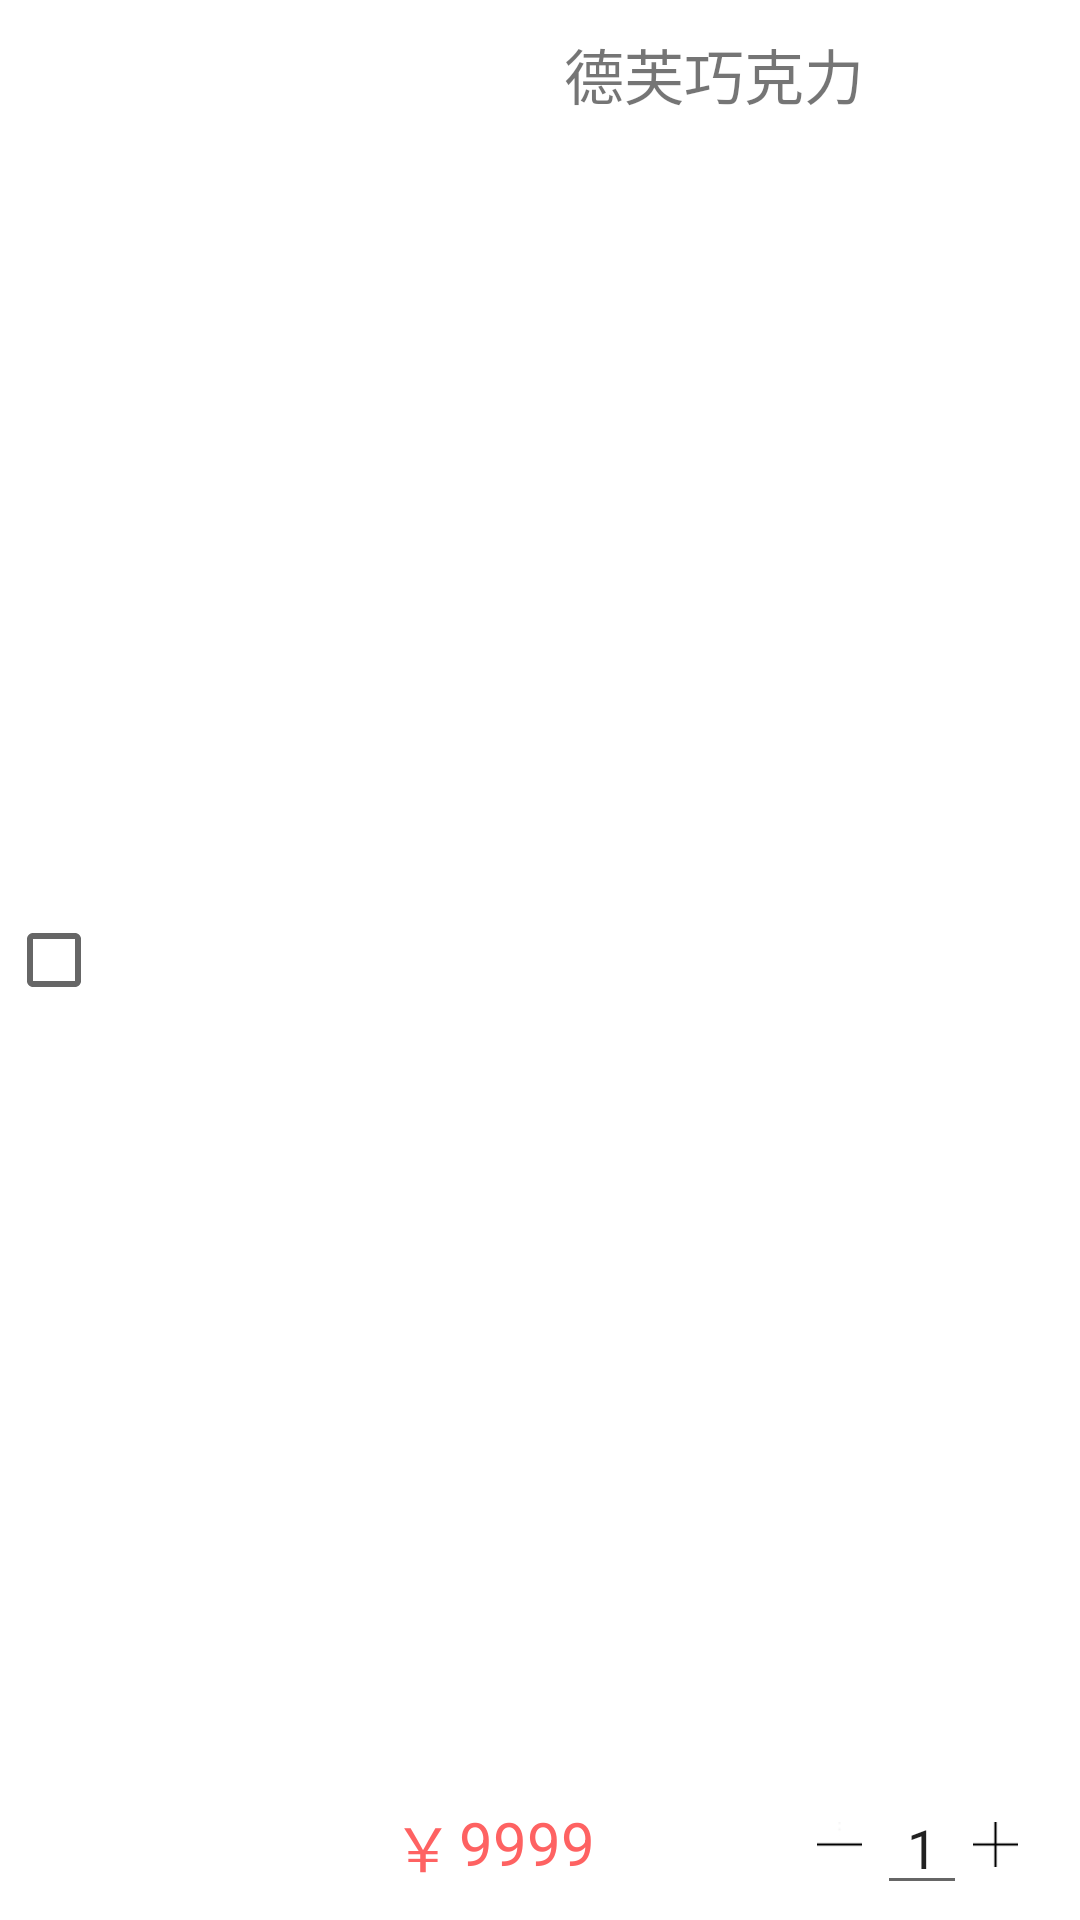

Layout XML and referenced resources for this Android screen:
<!-- AndroidManifest.xml: application theme AppTheme -->
<!-- res/layout/shopcart_layout1_2.xml -->
<?xml version="1.0" encoding="utf-8"?>
<LinearLayout
    xmlns:android="http://schemas.android.com/apk/res/android"
    android:orientation="horizontal"
    android:layout_width="match_parent"
    android:layout_height="100dp"
    android:background="@color/color1"
    android:layout_marginTop="1dp">

    <LinearLayout
        android:layout_width="360dp"
        android:layout_height="match_parent"
        android:orientation="horizontal"
        android:id="@+id/shopcart_layout1_2_list">

        <LinearLayout
            android:layout_width="wrap_content"
            android:layout_height="match_parent"
            android:layout_marginLeft="2dp"
            android:layout_marginRight="2dp">

            <CheckBox
                android:layout_width="wrap_content"
                android:layout_height="wrap_content"
                android:layout_gravity="center_vertical"
                android:id="@+id/shopcart_layout1_2_checkbox"/>
        </LinearLayout>

        <LinearLayout
            android:layout_width="wrap_content"
            android:layout_height="match_parent">

            <ImageView
                android:layout_width="80dp"
                android:layout_height="80dp"
                android:layout_gravity="center_vertical"
                android:id="@+id/image_shopcart_layout1_2"/>
        </LinearLayout>

        <LinearLayout
            android:layout_width="match_parent"
            android:layout_height="match_parent"
            android:orientation="vertical">

            <RelativeLayout
                android:layout_width="match_parent"
                android:layout_height="wrap_content">

                <TextView
                    android:layout_width="wrap_content"
                    android:layout_height="wrap_content"
                    android:layout_marginTop="10dp"
                    android:text="德芙巧克力"
                    android:textSize="20dp"
                    android:layout_centerHorizontal="true"
                    android:id="@+id/shopcart_layout1_2_text"/>
            </RelativeLayout>

            <RelativeLayout
                android:layout_width="match_parent"
                android:layout_height="match_parent">

                <LinearLayout
                    android:layout_width="match_parent"
                    android:layout_height="wrap_content"
                    android:orientation="horizontal"
                    android:layout_marginBottom="5dp"
                    android:layout_alignParentBottom="true">

                    <LinearLayout
                        android:layout_width="0dp"
                        android:layout_height="wrap_content"
                        android:layout_weight="0.6"
                        android:orientation="horizontal"
                        android:layout_gravity="bottom">

                        <TextView
                            android:layout_width="wrap_content"
                            android:layout_height="wrap_content"
                            android:text="￥"
                            android:textSize="20dp"
                            android:textColor="@color/color3"
                            android:layout_marginLeft="15dp"
                            android:layout_marginBottom="5dp"/>

                        <TextView
                            android:layout_width="wrap_content"
                            android:layout_height="match_parent"
                            android:text="9999"
                            android:textSize="20dp"
                            android:textColor="@color/color3"
                            android:layout_marginLeft="2dp"
                            android:layout_marginBottom="5dp"
                            android:id="@+id/shopcart_layout1_2_text1"/>
                    </LinearLayout>

                    <LinearLayout
                        android:orientation="vertical"
                        android:layout_width="0dp"
                        android:layout_height="wrap_content"
                        android:layout_weight="0.4">

                        <LinearLayout
                            android:layout_width="wrap_content"
                            android:layout_height="wrap_content"
                            android:orientation="horizontal"
                            android:layout_gravity="right|center_vertical"
                            android:layout_marginRight="15dp">

                            <LinearLayout
                                android:layout_width="30dp"
                                android:layout_height="match_parent"
                                android:id="@+id/shopcart_layout1_2_minus">

                                <ImageView
                                    android:layout_width="15dp"
                                    android:layout_height="15dp"
                                    android:layout_marginRight="2dp"
                                    android:background="@drawable/icon_minus"
                                    android:layout_marginLeft="10dp"
                                    android:layout_gravity="center"/>
                            </LinearLayout>

                            <EditText
                                android:layout_width="30dp"
                                android:layout_height="40dp"
                                android:text="1"
                                android:gravity="center"
                                android:id="@+id/shopcart_layout1_2_edit"/>

                            <LinearLayout
                                android:layout_width="30dp"
                                android:layout_height="match_parent"
                                android:id="@+id/shopcart_layout1_2_add">

                                <ImageView
                                    android:layout_width="15dp"
                                    android:layout_height="15dp"
                                    android:background="@drawable/icon_add"
                                    android:layout_gravity="center"
                                    android:layout_marginLeft="2dp"/>
                            </LinearLayout>
                        </LinearLayout>
                    </LinearLayout>
                </LinearLayout>
            </RelativeLayout>
        </LinearLayout>
    </LinearLayout>

    <RelativeLayout
        android:layout_width="100dp"
        android:layout_height="100dp"
        android:background="@color/color3"
        android:id="@+id/shopcart_layout1_2_deletebutton">

        <TextView
            android:layout_width="wrap_content"
            android:layout_height="wrap_content"
            android:text="删除"
            android:textSize="20dp"
            android:layout_centerVertical="true"
            android:layout_centerHorizontal="true"
            android:textColor="#ffffff" />
    </RelativeLayout>
</LinearLayout>
<!-- resources referenced by this layout -->
<resources>
  <color name="color1">#FFFFFF</color>
  <color name="color3">#fe6262</color>
  <!-- drawable icon_add: png bitmap (drawable, 2846 bytes) -->
  <!-- drawable icon_minus: png bitmap (drawable, 2860 bytes) -->
  <style name="AppTheme" parent="Theme.AppCompat.Light.NoActionBar">
          
          <item name="colorPrimary">@android:color/holo_blue_light</item>
          <item name="colorPrimaryDark">@android:color/holo_blue_light</item>
      </style>
</resources>
